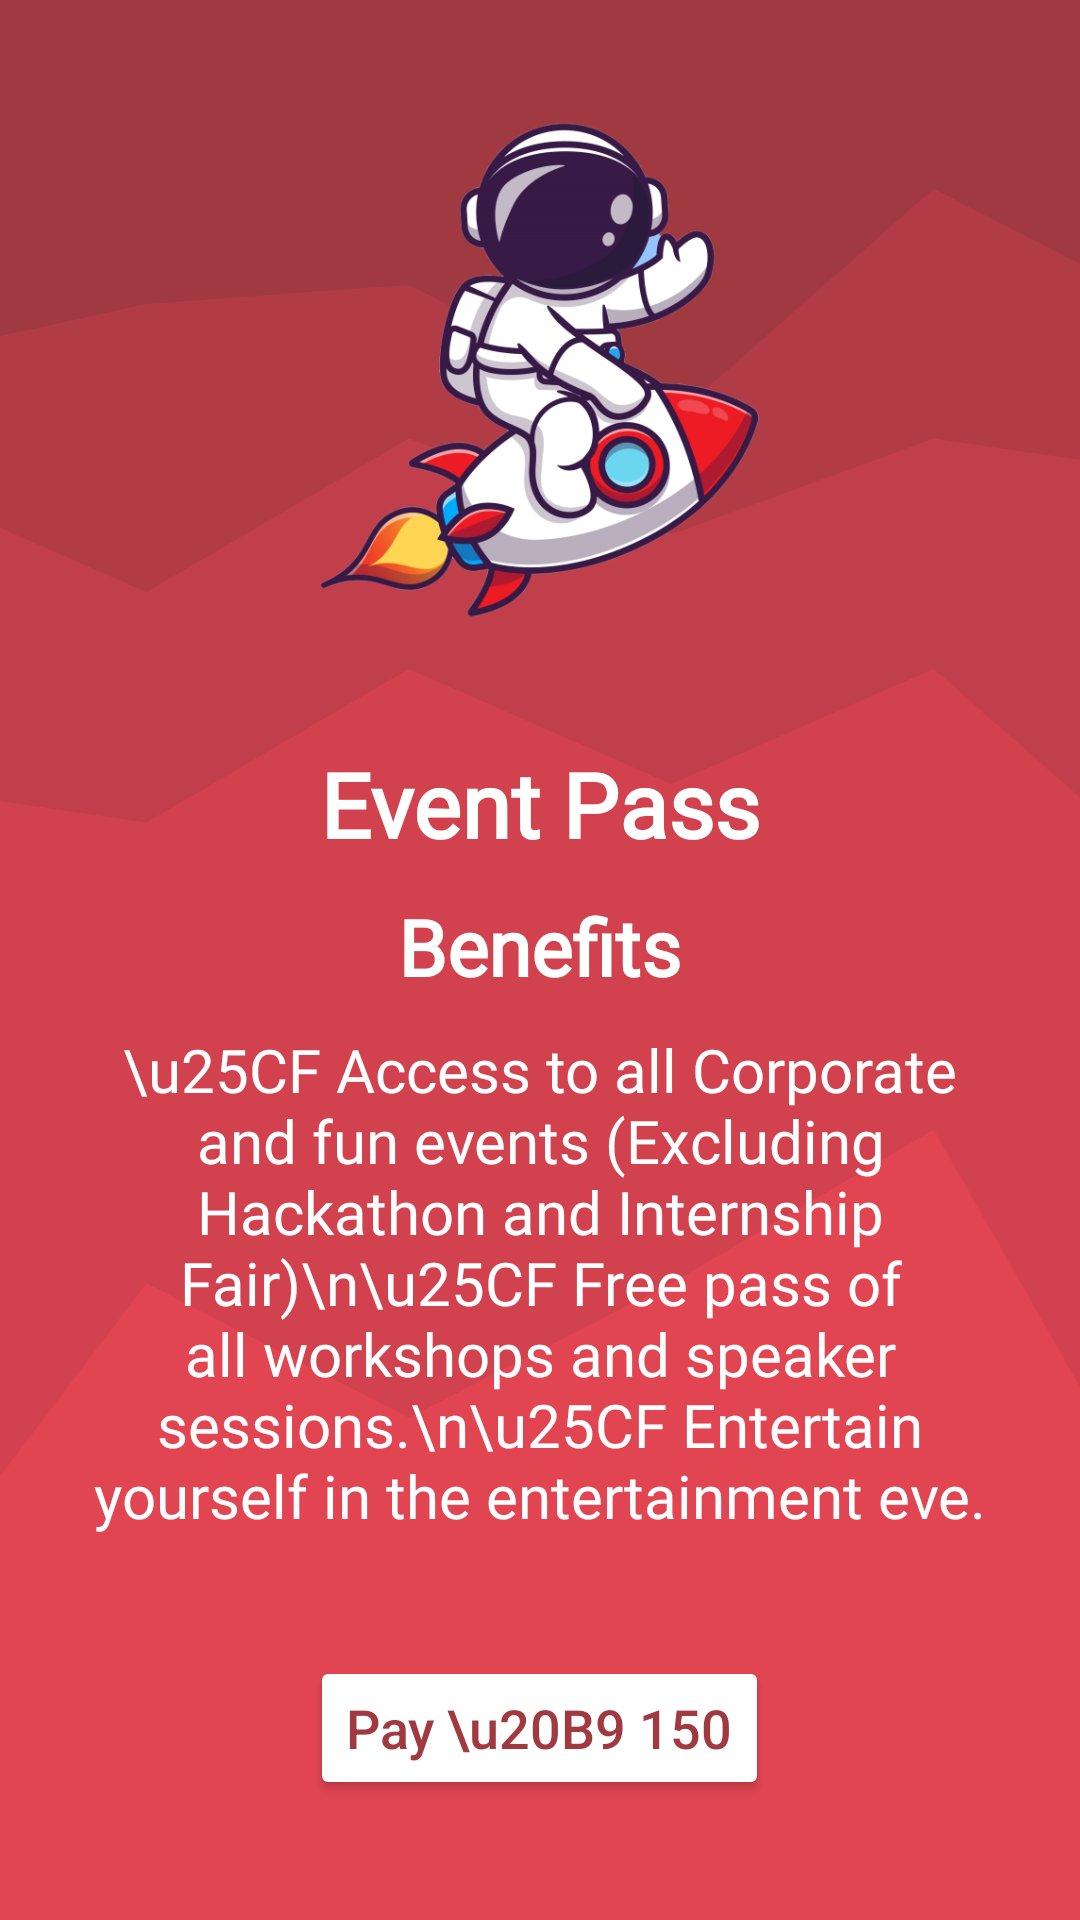

Reconstruct the res/layout file that produces this screen, plus the resources it refers to.
<!-- AndroidManifest.xml: application theme Theme.Endeavour -->
<!-- res/layout/activity_get_event_pass.xml -->
<?xml version="1.0" encoding="utf-8"?>
<RelativeLayout xmlns:android="http://schemas.android.com/apk/res/android"
    xmlns:tools="http://schemas.android.com/tools"
    android:layout_width="match_parent"
    android:layout_height="match_parent"
    tools:context=".events.registration.GetEventPass">

    <ImageView
        android:scaleType="centerCrop"
        android:src="@drawable/bgv_peaked_back_main"
        android:layout_width="match_parent"
        android:layout_height="match_parent"/>

    <RelativeLayout
        android:padding="40dp"
        android:layout_above="@id/detail_text_box"
        android:layout_width="match_parent"
        android:layout_height="match_parent">

        <ImageView
            android:src="@drawable/eventpass_compress"
            android:layout_width="wrap_content"
            android:layout_height="wrap_content"/>

    </RelativeLayout>

    <RelativeLayout
        android:id="@+id/detail_text_box"
        android:layout_above="@+id/bottom_btn_layout"
        android:layout_width="match_parent"
        android:layout_height="wrap_content">

        <TextView
            android:textStyle="bold"
            android:layout_marginBottom="10dp"
            android:id="@+id/getpass_text_id"
            android:layout_centerHorizontal="true"
            android:fontFamily="@font/nunito"
            android:textColor="@color/white"
            android:textSize="30sp"
            android:text="Event Pass"
            android:layout_width="wrap_content"
            android:layout_height="wrap_content"/>

        <TextView
            android:layout_below="@+id/getpass_text_id"
            android:textStyle="bold"
            android:layout_marginBottom="10dp"
            android:id="@+id/benefit_text_id"
            android:layout_centerHorizontal="true"
            android:fontFamily="@font/nunito"
            android:textColor="@color/white"
            android:textSize="26sp"
            android:text="Benefits"
            android:layout_width="wrap_content"
            android:layout_height="wrap_content"/>

        <TextView
            android:textAlignment="center"
            android:layout_below="@+id/benefit_text_id"
            android:text="\u25CF Access to all Corporate and fun events (Excluding Hackathon and Internship Fair)\n\u25CF Free pass of all workshops and speaker sessions.\n\u25CF Entertain yourself in the entertainment eve."
            android:id="@+id/text_detail"
            android:textSize="20sp"
            android:layout_marginLeft="30dp"
            android:layout_marginRight="30dp"
            android:ellipsize="end"
            android:fontFamily="@font/nunito"
            android:textColor="@color/white"
            android:layout_width="wrap_content"
            android:layout_height="wrap_content"/>

    </RelativeLayout>

    <RelativeLayout
        android:padding="40dp"
        android:layout_alignParentBottom="true"
        android:id="@+id/bottom_btn_layout"
        android:layout_width="match_parent"
        android:layout_height="wrap_content">

        <Button
            android:textSize="18sp"
            android:textColor="@color/main_color"
            android:backgroundTint="@color/white"
            android:layout_centerInParent="true"
            android:id="@+id/event_pass_btn"
            android:textAllCaps="false"
            android:text="Pay \u20B9 150"
            android:layout_width="wrap_content"
            android:layout_height="wrap_content"/>

        <Button
            android:visibility="gone"
            android:textSize="18sp"
            android:textColor="@color/white"
            android:backgroundTint="@color/main_green"
            android:layout_centerInParent="true"
            android:id="@+id/done_pass_btn"
            android:textAllCaps="false"
            android:text="Done"
            android:layout_width="wrap_content"
            android:layout_height="wrap_content"/>

    </RelativeLayout>

</RelativeLayout>
<!-- resources referenced by this layout -->
<resources>
  <color name="main_color">#a13941</color>
  <color name="main_green">#4CAF50</color>
  <color name="white">#FFFFFFFF</color>
  <!-- drawable bgv_peaked_back_main (drawable) -->
  <vector xmlns:android="http://schemas.android.com/apk/res/android"
      android:width="900dp"
      android:height="600dp"
      android:viewportWidth="900"
      android:viewportHeight="600">
    <path
        android:pathData="M0,97L82,103L164,91L245,115L327,97L409,91L491,133L573,61L655,103L736,97L818,115L900,115L900,0L818,0L736,0L655,0L573,0L491,0L409,0L327,0L245,0L164,0L82,0L0,0Z"
        android:fillColor="#a13941"/>
    <path
        android:pathData="M0,187L82,145L164,193L245,151L327,187L409,139L491,169L573,139L655,151L736,169L818,217L900,175L900,113L818,113L736,95L655,101L573,59L491,131L409,89L327,95L245,113L164,89L82,101L0,95Z"
        android:fillColor="#b13c46"/>
    <path
        android:pathData="M0,313L82,295L164,271L245,247L327,259L409,211L491,247L573,211L655,283L736,247L818,307L900,289L900,173L818,215L736,167L655,149L573,137L491,167L409,137L327,185L245,149L164,191L82,143L0,185Z"
        android:fillColor="#c13f4a"/>
    <path
        android:pathData="M0,409L82,433L164,427L245,511L327,403L409,445L491,403L573,355L655,499L736,373L818,517L900,409L900,287L818,305L736,245L655,281L573,209L491,245L409,209L327,257L245,245L164,269L82,293L0,311Z"
        android:fillColor="#d1424e"/>
    <path
        android:pathData="M0,601L82,601L164,601L245,601L327,601L409,601L491,601L573,601L655,601L736,601L818,601L900,601L900,407L818,515L736,371L655,497L573,353L491,401L409,443L327,401L245,509L164,425L82,431L0,407Z"
        android:fillColor="#e24552"/>
  </vector>
  <!-- drawable eventpass_compress: png bitmap (drawable, 118270 bytes) -->
  <style name="Theme.Endeavour" parent="Theme.MaterialComponents.DayNight.NoActionBar">
          
          <item name="colorPrimary">@color/main_color</item>
          <item name="colorPrimaryVariant">@color/main_color</item>
          <item name="colorOnPrimary">@color/white</item>
          
          <item name="colorSecondary">@color/main_grey</item>
          <item name="colorSecondaryVariant">@color/teal_700</item>
          <item name="colorOnSecondary">@color/black</item>
          
          <item name="android:statusBarColor" tools:targetApi="l">?attr/colorSecondary</item>
          
      </style>
  <color name="main_grey">#202020</color>
  <color name="teal_700">#FF018786</color>
  <color name="black">#FF000000</color>
</resources>
